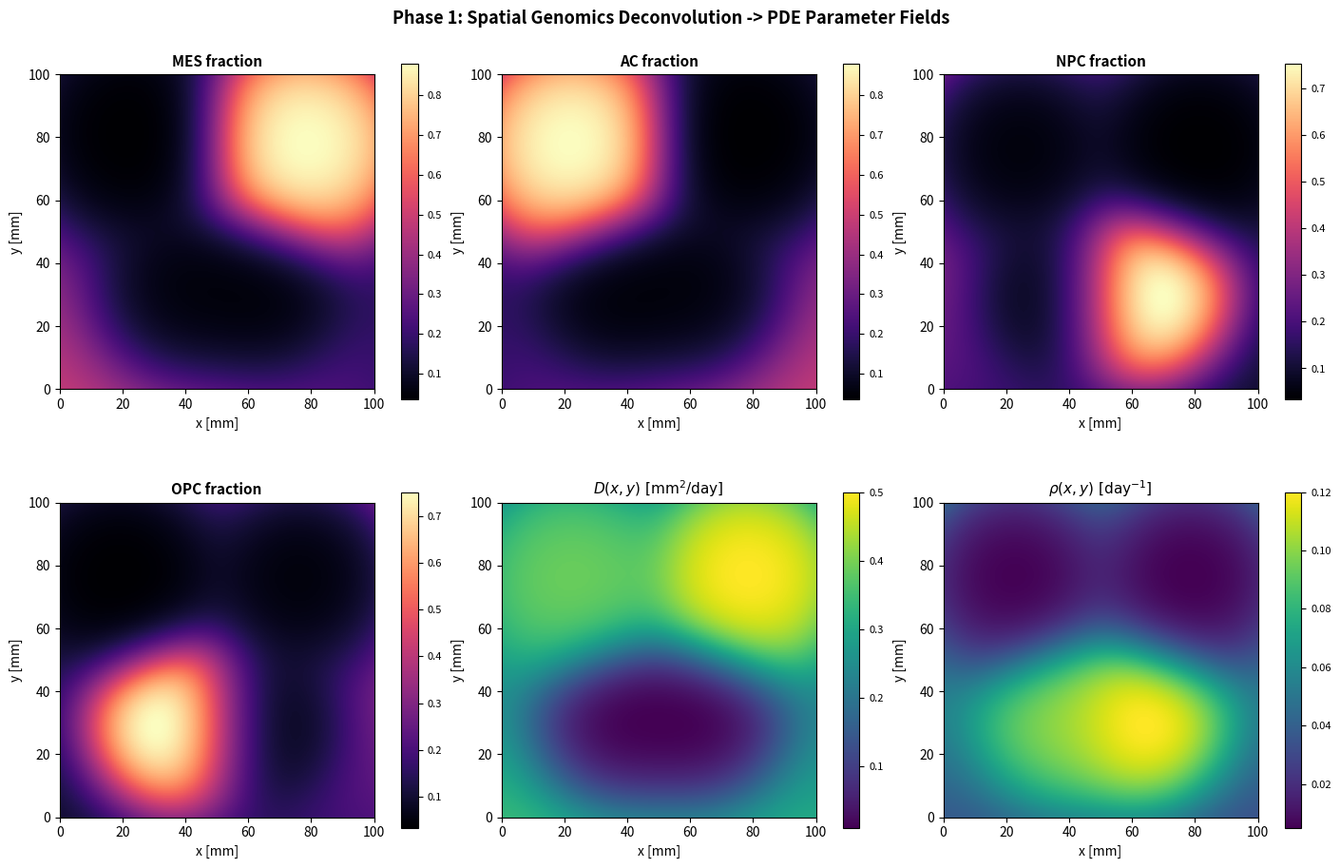

Write the Python code that produced this figure.
#!/usr/bin/env python3
"""
Phase 1: Spatial Genomics Deconvolution -> PDE Parameter Fields

Maps canonical Neftel/Suva GBM cellular states (MES, AC, NPC, OPC)
to biophysical PDE parameters: diffusion coefficient D(x,y) and
proliferation rate rho(x,y).

References:
- Neftel et al., Cell 2019 (GBM cellular states)
- Suva et al., Cell 2014 (single-cell RNA-seq in glioma)
- IVY GAP spatial transcriptomics for validation
"""
from __future__ import annotations

import json
import os
from pathlib import Path
from typing import Dict, Tuple

import matplotlib.pyplot as plt
import numpy as np
from scipy.ndimage import gaussian_filter


# --------------------------------------------------------------------------- #
# Configuration (biophysically grounded bounds)
# --------------------------------------------------------------------------- #
GRID_SIZE = 128
DOMAIN_MM = 100.0  # 100 mm x 100 mm spatial domain

# Neftel state-to-parameter weights (literature-informed)
# MES/AC: invasive -> high D; NPC/OPC: proliferative -> high rho
MES_WEIGHT_D = 1.0
AC_WEIGHT_D = 0.8
NPC_WEIGHT_D = 0.1
OPC_WEIGHT_D = 0.1

MES_WEIGHT_RHO = 0.1
AC_WEIGHT_RHO = 0.1
NPC_WEIGHT_RHO = 1.0
OPC_WEIGHT_RHO = 0.8

# Physical bounds (GBM literature)
D_MIN, D_MAX = 0.01, 0.5      # mm^2/day
RHO_MIN, RHO_MAX = 0.005, 0.12  # day^-1

# Spatial smoothing for realistic tissue gradients
GAUSSIAN_SIGMA = 1.5  # voxels


# --------------------------------------------------------------------------- #
# Core Functions
# --------------------------------------------------------------------------- #
def generate_cell_fractions(grid_size: int = GRID_SIZE) -> Tuple[np.ndarray, np.ndarray, np.ndarray, np.ndarray]:
    """
    Generate synthetic spatial fractions for the four Neftel GBM states.

    Uses overlapping Gaussian centers to create realistic spatial heterogeneity
    with biomechanically plausible interfaces (MES/AC at periphery, NPC/OPC core).

    Returns:
        Tuple of (MES, AC, NPC, OPC) arrays, each shape (grid_size, grid_size),
        normalized so fractions sum to 1 at every pixel.
    """
    x = np.linspace(-1, 1, grid_size)
    y = np.linspace(-1, 1, grid_size)
    X, Y = np.meshgrid(x, y)

    # MES: invasive leading edge (upper-right)
    mes = np.exp(-((X - 0.4) ** 2 + (Y - 0.4) ** 2) / 0.15)

    # AC: astrocyte-like, also periphery but shifted (upper-left)
    ac = np.exp(-((X + 0.4) ** 2 + (Y - 0.4) ** 2) / 0.15)

    # NPC: neural progenitor, core region (lower-right)
    npc = np.exp(-((X - 0.2) ** 2 + (Y + 0.3) ** 2) / 0.12)

    # OPC: oligodendrocyte progenitor, core region (lower-left)
    opc = np.exp(-((X + 0.2) ** 2 + (Y + 0.3) ** 2) / 0.12)

    # Add subtle gradients for realism
    mes += 0.1 * np.exp(-((X + 0.1) ** 2 + (Y + 0.1) ** 2) / 0.5)
    ac  += 0.1 * np.exp(-((X - 0.1) ** 2 + (Y + 0.1) ** 2) / 0.5)
    npc += 0.1 * np.exp(-((X + 0.1) ** 2 + (Y - 0.1) ** 2) / 0.5)
    opc += 0.1 * np.exp(-((X - 0.1) ** 2 + (Y - 0.1) ** 2) / 0.5)

    # Normalize so fractions sum to 1 at every pixel
    total = mes + ac + npc + opc + 1e-12
    mes, ac, npc, opc = mes / total, ac / total, npc / total, opc / total

    return mes, ac, npc, opc


def compute_pde_fields(
    mes: np.ndarray,
    ac: np.ndarray,
    npc: np.ndarray,
    opc: np.ndarray,
    sigma: float = GAUSSIAN_SIGMA,
) -> Tuple[np.ndarray, np.ndarray]:
    """
    Map cell-state fractions to PDE parameter fields D(x,y) and rho(x,y).

    Applies Gaussian smoothing to reflect tissue-level averaging and
    rescales to biophysical ranges.
    """
    # Diffusion: driven by invasive states (MES, AC)
    D_raw = (MES_WEIGHT_D * mes + AC_WEIGHT_D * ac +
             NPC_WEIGHT_D * npc + OPC_WEIGHT_D * opc)
    D = gaussian_filter(D_raw, sigma=sigma)
    D = D_MIN + (D_MAX - D_MIN) * (D - D.min()) / (D.max() - D.min() + 1e-12)

    # Proliferation: driven by progenitor states (NPC, OPC)
    rho_raw = (MES_WEIGHT_RHO * mes + AC_WEIGHT_RHO * ac +
               NPC_WEIGHT_RHO * npc + OPC_WEIGHT_RHO * opc)
    rho = gaussian_filter(rho_raw, sigma=sigma)
    rho = RHO_MIN + (RHO_MAX - RHO_MIN) * (rho - rho.min()) / (rho.max() - rho.min() + 1e-12)

    return D, rho


def compute_metrics(D: np.ndarray, rho: np.ndarray) -> Dict:
    """Calculate summary statistics for PDE parameter fields."""
    return {
        "D": {
            "mean": float(np.mean(D)),
            "std": float(np.std(D)),
            "min": float(np.min(D)),
            "max": float(np.max(D)),
            "median": float(np.median(D)),
        },
        "rho": {
            "mean": float(np.mean(rho)),
            "std": float(np.std(rho)),
            "min": float(np.min(rho)),
            "max": float(np.max(rho)),
            "median": float(np.median(rho)),
        },
        "domain": {
            "grid_size": int(GRID_SIZE),
            "domain_mm": DOMAIN_MM,
            "dx_mm": DOMAIN_MM / GRID_SIZE,
        },
    }


def save_outputs(
    mes: np.ndarray,
    ac: np.ndarray,
    npc: np.ndarray,
    opc: np.ndarray,
    D: np.ndarray,
    rho: np.ndarray,
    metrics: Dict,
    out_dir: Path,
) -> None:
    """Save figure and JSON metrics to output directory."""
    out_dir.mkdir(parents=True, exist_ok=True)

    # 2x3 panel figure
    fig, axes = plt.subplots(2, 3, figsize=(14, 9), constrained_layout=True)
    cmap_state = "magma"
    cmap_pde = "viridis"

    state_data = [
        ("MES fraction", mes, cmap_state),
        ("AC fraction", ac, cmap_state),
        ("NPC fraction", npc, cmap_state),
        ("OPC fraction", opc, cmap_state),
        (r"$D(x,y)\ \text{[mm}^2/\text{day]}$", D, cmap_pde),
        (r"$\rho(x,y)\ \text{[day}^{-1}\text{]}$", rho, cmap_pde),
    ]

    for ax, (title, field, cmap) in zip(axes.flat, state_data):
        im = ax.imshow(field, cmap=cmap, origin="lower",
                       extent=[0, DOMAIN_MM, 0, DOMAIN_MM])
        ax.set_title(title, fontsize=11, fontweight="bold")
        ax.set_xlabel("x [mm]")
        ax.set_ylabel("y [mm]")
        cbar = fig.colorbar(im, ax=ax, shrink=0.8)
        cbar.ax.tick_params(labelsize=8)

    fig.suptitle("Phase 1: Spatial Genomics Deconvolution -> PDE Parameter Fields",
                 fontsize=13, fontweight="bold", y=1.01)
    fig.savefig(out_dir / "phase1_spatial_genomics_deconv.png",
                dpi=300, bbox_inches="tight")
    plt.close(fig)

    # JSON metrics
    with open(out_dir / "phase1_deconv_metrics.json", "w") as f:
        json.dump(metrics, f, indent=2)

    print(f"[SAVE] Figure -> {out_dir / 'phase1_spatial_genomics_deconv.png'}")
    print(f"[SAVE] Metrics -> {out_dir / 'phase1_deconv_metrics.json'}")


def deconvolve_spatial_genomics() -> Tuple[Dict, np.ndarray, np.ndarray, np.ndarray, np.ndarray, np.ndarray, np.ndarray]:
    """
    Main pipeline: generate cell fractions, compute PDE fields, return all arrays + metrics.
    """
    print("[PHASE 1] Generating Neftel cell-state fractions...")
    mes, ac, npc, opc = generate_cell_fractions(GRID_SIZE)

    # Sanity check: fractions sum to 1
    total = mes + ac + npc + opc
    assert np.allclose(total, 1.0, atol=1e-6), "Fractions do not sum to 1"
    print(f"[CHECK] Fractions sum to 1.0 (max deviation: {np.max(np.abs(total - 1.0)):.2e})")

    print("[PHASE 1] Computing PDE parameter fields...")
    D, rho = compute_pde_fields(mes, ac, npc, opc)

    metrics = compute_metrics(D, rho)

    print(f"[METRICS] D: mean={metrics['D']['mean']:.4f}, std={metrics['D']['std']:.4f} mm^2/day")
    print(f"[METRICS] rho: mean={metrics['rho']['mean']:.5f}, std={metrics['rho']['std']:.5f} day^-1")

    return metrics, mes, ac, npc, opc, D, rho


# --------------------------------------------------------------------------- #
# Entry Point
# --------------------------------------------------------------------------- #
def main() -> None:
    os.makedirs("output", exist_ok=True)

    metrics, mes, ac, npc, opc, D, rho = deconvolve_spatial_genomics()
    save_outputs(mes, ac, npc, opc, D, rho, metrics, Path("output"))

    print("[PHASE 1] Complete.")


if __name__ == "__main__":
    main()
